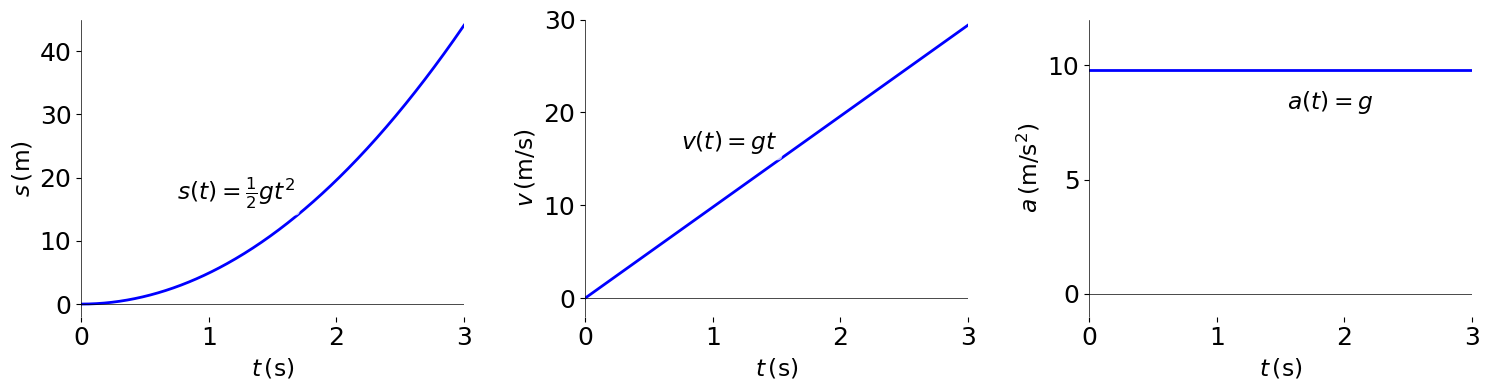

This chart was generated by the following Python code: (Note: this script raises an exception after producing the figure.)
import numpy as np
import matplotlib.pyplot as plt

# 设置中文字体
plt.rcParams['font.sans-serif'] = ['SimHei']  # 设置中文字体为黑体
plt.rcParams['axes.unicode_minus'] = False    # 正常显示负号
base_fontsize = 12
label_fontsize = base_fontsize * 1.4

# 重力加速度
g = 9.8

# 创建时间范围 (0到3秒)
t = np.linspace(0, 3, 400)

# 定义三个函数
def s(t):  # 位移函数
    return 0.5 * g * t**2

def v(t):  # 速度函数 (位移的导数)
    return g * t

def a(t):  # 加速度函数 (速度的导数，位移的二阶导数)
    return g * np.ones_like(t)  # 常数函数

# 创建三个子图
fig, axes = plt.subplots(1, 3, figsize=(15, 4))

# 第一个图：位移函数 s(t) = 1/2 * g * t^2
ax = axes[0]
ax.plot(t, s(t), 'b-', linewidth=2)
# 将标注左移 15% 的图宽：3 * 0.15 = 0.45
_t1 = 1.2 - 0.45
ax.text(_t1, s(_t1) + 12, r'$s(t) = \frac{1}{2}gt^2$', color='k', fontsize=label_fontsize,
        ha='left', va='bottom', bbox=dict(facecolor='white', alpha=0.7, edgecolor='none', boxstyle='round,pad=0.2'))

# 设置坐标轴
ax.grid(False)
ax.axhline(y=0, color='k', linewidth=0.5)
ax.axvline(x=0, color='k', linewidth=0.5)
ax.set_xlim(0, 3)
ax.set_ylim(-2, 45)
ax.tick_params(axis='x', which='both', labelbottom=True, labelsize=base_fontsize*1.5)
ax.tick_params(axis='y', which='both', labelleft=True, labelsize=base_fontsize*1.5)
ax.set_xlabel(r'$t\,(\mathrm{s})$', fontsize=label_fontsize)
ax.set_ylabel(r'$s\,(\mathrm{m})$', fontsize=label_fontsize)

for side in ['left', 'right', 'top', 'bottom']:
    ax.spines[side].set_visible(False)

# 第二个图：速度函数 v(t) = g * t
ax = axes[1]
ax.plot(t, v(t), 'b-', linewidth=2)
# 左移 0.45
_t2 = 1.2 - 0.45
ax.text(_t2, v(_t2) + 8, r'$v(t) = gt$', color='k', fontsize=label_fontsize,
        ha='left', va='bottom', bbox=dict(facecolor='white', alpha=0.7, edgecolor='none', boxstyle='round,pad=0.2'))

# 设置坐标轴
ax.grid(False)
ax.axhline(y=0, color='k', linewidth=0.5)
ax.axvline(x=0, color='k', linewidth=0.5)
ax.set_xlim(0, 3)
ax.set_ylim(-2, 30)
ax.tick_params(axis='x', which='both', labelbottom=True, labelsize=base_fontsize*1.5)
ax.tick_params(axis='y', which='both', labelleft=True, labelsize=base_fontsize*1.5)
ax.set_xlabel(r'$t\,(\mathrm{s})$', fontsize=label_fontsize)
ax.set_ylabel(r'$v\,(\mathrm{m/s})$', fontsize=label_fontsize)

for side in ['left', 'right', 'top', 'bottom']:
    ax.spines[side].set_visible(False)

# 第三个图：加速度函数 a(t) = g
ax = axes[2]
ax.plot(t, a(t), 'b-', linewidth=2)
# 将标注左移 0.45：2.0 -> 1.55
ax.text(1.55, g - 2.0, r'$a(t) = g$', color='k', fontsize=label_fontsize,
        ha='left', va='bottom', bbox=dict(facecolor='white', alpha=0.7, edgecolor='none', boxstyle='round,pad=0.2'))

# 设置坐标轴
ax.grid(False)
ax.axhline(y=0, color='k', linewidth=0.5)
ax.axvline(x=0, color='k', linewidth=0.5)
ax.set_xlim(0, 3)
ax.set_ylim(-1, 12)
ax.tick_params(axis='x', which='both', labelbottom=True, labelsize=base_fontsize*1.5)
ax.tick_params(axis='y', which='both', labelleft=True, labelsize=base_fontsize*1.5)
ax.set_xlabel(r'$t\,(\mathrm{s})$', fontsize=label_fontsize)
ax.set_ylabel(r'$a\,(\mathrm{m/s^2})$', fontsize=label_fontsize)
for side in ['left', 'right', 'top', 'bottom']:
    ax.spines[side].set_visible(False)

# 调整布局并保存
plt.tight_layout()
plt.savefig('./media/img/chpt2_motion_freefall.svg', format='svg')
plt.show()